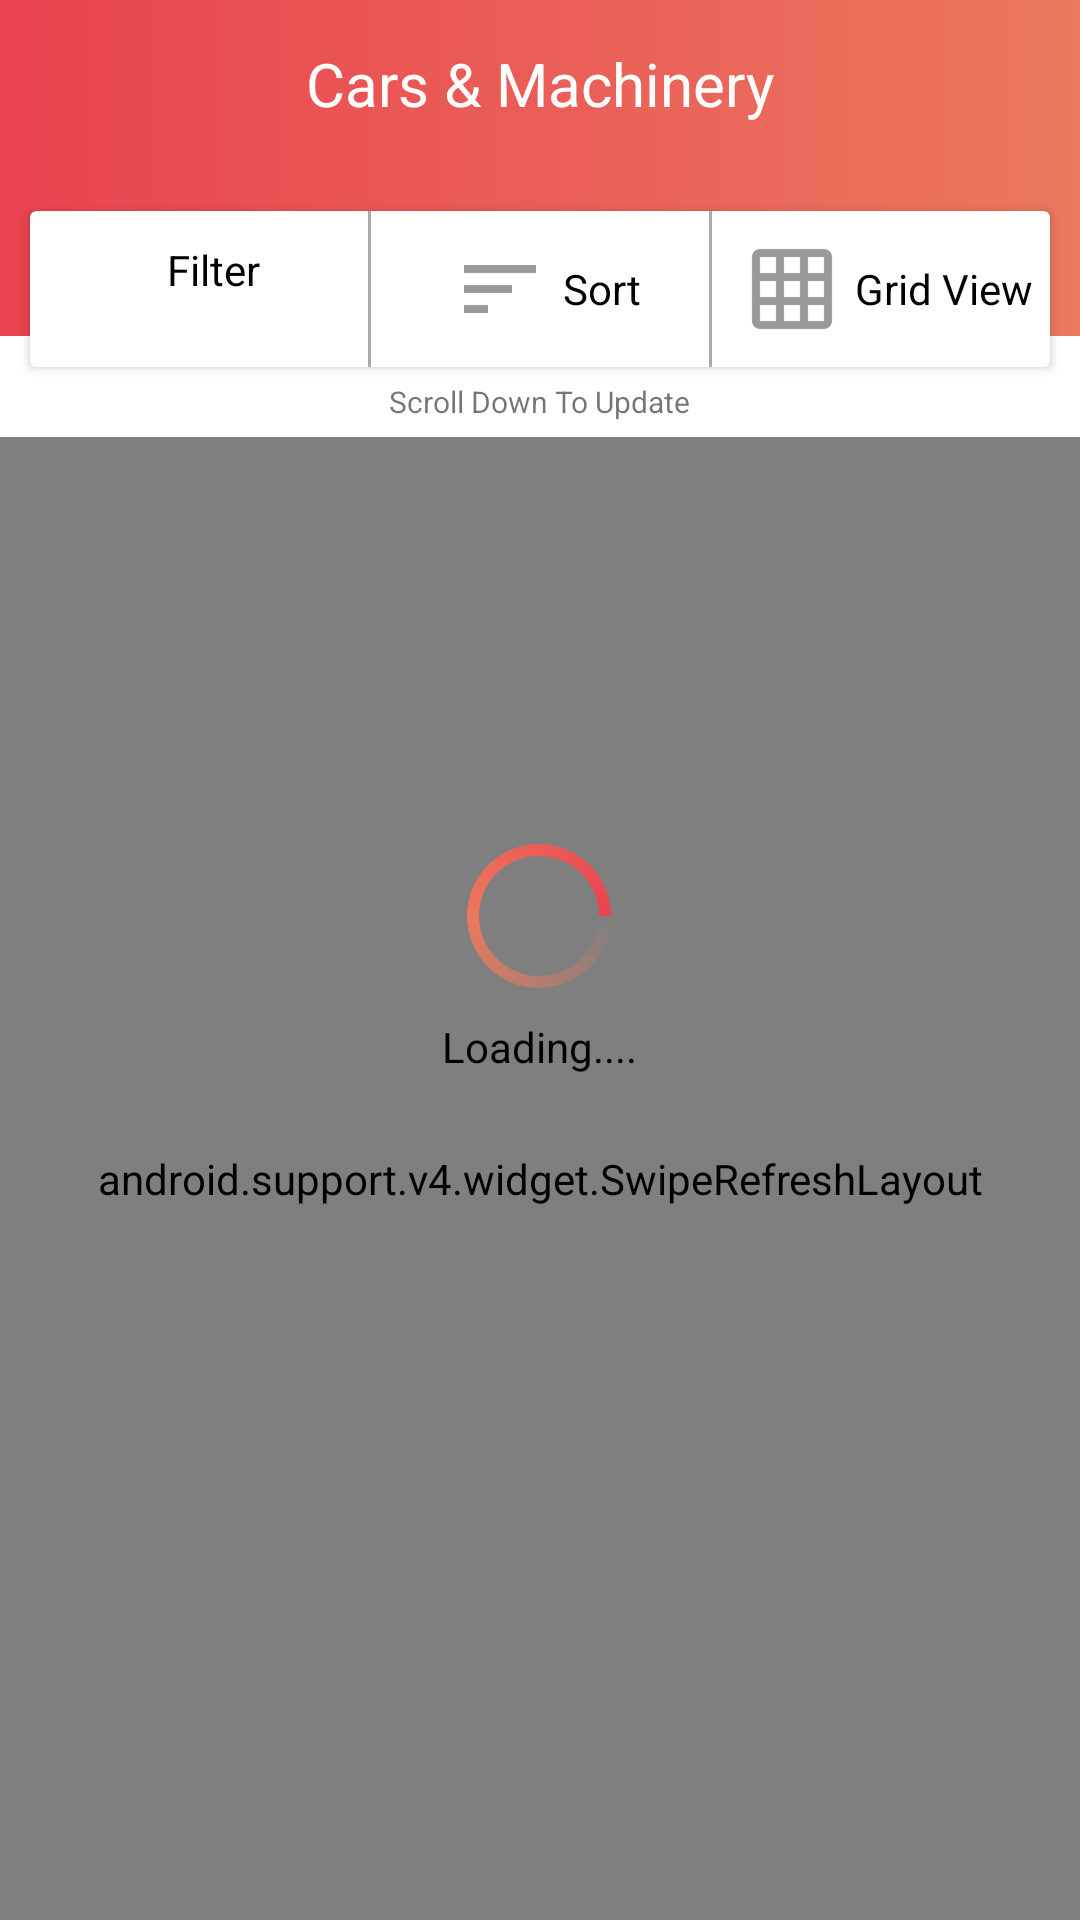

Reconstruct the res/layout file that produces this screen, plus the resources it refers to.
<!-- AndroidManifest.xml: application theme AppTheme -->
<!-- res/layout/fragment_home.xml -->
<?xml version="1.0" encoding="utf-8"?>
<RelativeLayout xmlns:android="http://schemas.android.com/apk/res/android"
    xmlns:app="http://schemas.android.com/apk/res-auto"
    xmlns:tools="http://schemas.android.com/tools"
    android:layout_width="match_parent"
    android:layout_height="match_parent"
    android:background="@color/white"
    tools:context=".fragments.HomeFragment">

    <android.support.constraint.ConstraintLayout
        android:id="@+id/cl_ConstraintLayout"
        android:layout_width="match_parent"
        android:layout_height="wrap_content">

        <android.support.v7.widget.CardView
            android:layout_width="match_parent"
            android:layout_height="wrap_content"
            android:layout_marginBottom="8dp"
            android:layout_marginLeft="10dp"
            android:layout_marginRight="10dp"
            android:layout_marginTop="55dp"
            app:layout_constraintBottom_toBottomOf="parent"
            app:layout_constraintTop_toTopOf="@+id/relativeLayout">

            <LinearLayout
                android:layout_width="match_parent"
                android:layout_height="match_parent"
                android:orientation="horizontal"
                android:weightSum="3">

                <LinearLayout
                    android:id="@+id/ll_filterList"
                    android:layout_width="0dp"
                    android:layout_height="wrap_content"
                    android:layout_marginBottom="10dp"
                    android:layout_marginTop="10dp"
                    android:layout_weight="1"
                    android:clickable="true"
                    android:gravity="center"
                    android:orientation="horizontal">

                    <ImageView
                        android:layout_width="wrap_content"
                        android:layout_height="wrap_content"
                        android:layout_marginLeft="5dp"
                        android:layout_marginRight="5dp"
                        android:background="@drawable/ic_filter_list_icon"
                        android:scaleType="fitCenter" />

                    <TextView
                        android:layout_width="wrap_content"
                        android:layout_height="wrap_content"
                        android:text="@string/Filter"
                        android:textColor="@color/black"
                        android:textSize="14sp" />

                </LinearLayout>

                <View
                    android:layout_width="1dp"
                    android:layout_height="match_parent"
                    android:background="@android:color/darker_gray" />

                <LinearLayout
                    android:id="@+id/ll_sort"
                    android:layout_width="0dp"
                    android:layout_height="wrap_content"
                    android:layout_marginBottom="10dp"
                    android:layout_marginTop="10dp"
                    android:layout_weight="1"
                    android:clickable="true"
                    android:gravity="center"
                    android:orientation="horizontal">

                    <ImageView
                        android:layout_width="wrap_content"
                        android:layout_height="wrap_content"
                        android:layout_marginLeft="5dp"
                        android:layout_marginRight="5dp"
                        android:background="@drawable/ic_sort_icon"
                        android:scaleType="fitCenter" />

                    <TextView
                        android:layout_width="wrap_content"
                        android:layout_height="wrap_content"
                        android:text="@string/Sort"
                        android:textColor="@color/black"
                        android:textSize="14sp" />

                </LinearLayout>

                <View
                    android:layout_width="1dp"
                    android:layout_height="match_parent"
                    android:background="@android:color/darker_gray" />

                <LinearLayout
                    android:id="@+id/ll_gridView"
                    android:layout_width="0dp"
                    android:layout_height="wrap_content"
                    android:layout_marginBottom="10dp"
                    android:layout_marginTop="10dp"
                    android:layout_weight="1"
                    android:clickable="true"
                    android:gravity="center"
                    android:orientation="horizontal">

                    <ImageView
                        android:layout_width="wrap_content"
                        android:layout_height="wrap_content"
                        android:layout_marginLeft="5dp"
                        android:layout_marginRight="5dp"
                        android:background="@drawable/ic_grid_icon"
                        android:scaleType="fitCenter" />

                    <TextView
                        android:id="@+id/tv_gridViewText"
                        android:layout_width="wrap_content"
                        android:layout_height="wrap_content"
                        android:text="@string/GridView"
                        android:textColor="@color/black"
                        android:textSize="14sp" />

                </LinearLayout>

            </LinearLayout>

        </android.support.v7.widget.CardView>

        <RelativeLayout
            android:id="@+id/relativeLayout"
            android:layout_width="wrap_content"
            android:layout_height="wrap_content">

            <android.support.v7.widget.Toolbar
                android:id="@+id/toolbar1"
                android:layout_width="match_parent"
                android:layout_height="wrap_content"
                android:background="@drawable/toolbar_colors"
                android:minHeight="?attr/actionBarSize">

                <ImageButton
                    android:id="@+id/ib_toolbar_backArrow"
                    android:layout_width="wrap_content"
                    android:layout_height="wrap_content"
                    android:background="@drawable/ic_toolbar_back_arrow"
                    android:clickable="true"
                    android:onClick="goBackButton"
                    tools:ignore="OnClick" />

                <TextView
                    android:id="@+id/toolbar_title"
                    android:layout_width="wrap_content"
                    android:layout_height="wrap_content"
                    android:layout_gravity="center"
                    android:text="Cars &amp; Machinery"
                    android:textColor="@color/white"
                    android:textSize="20sp" />

            </android.support.v7.widget.Toolbar>

            <android.support.v7.widget.Toolbar
                android:id="@+id/toolbar2"
                android:layout_width="match_parent"
                android:layout_height="?attr/actionBarSize"
                android:layout_below="@+id/toolbar1"
                android:background="@drawable/toolbar_colors"
                android:minHeight="?attr/actionBarSize"></android.support.v7.widget.Toolbar>

            <TextView
                android:id="@+id/tv_scrollDownToSearch"
                android:layout_width="wrap_content"
                android:layout_height="wrap_content"
                android:layout_below="@+id/toolbar2"
                android:layout_centerHorizontal="true"
                android:layout_marginBottom="5dp"
                android:layout_marginTop="15dp"
                android:text="@string/ScrollDownToUpdate"
                android:textSize="10sp" />
        </RelativeLayout>

    </android.support.constraint.ConstraintLayout>

    <android.support.v4.widget.SwipeRefreshLayout
        android:id="@+id/pullToRefresh"
        android:layout_width="match_parent"
        android:layout_height="match_parent"
        android:layout_below="@id/cl_ConstraintLayout"
        android:background="@color/white"
        android:paddingLeft="10dp"
        android:paddingRight="10dp">

        <android.support.v7.widget.RecyclerView
            android:id="@+id/rv_cars"
            android:layout_width="match_parent"
            android:layout_height="wrap_content"
            android:scrollbars="vertical"></android.support.v7.widget.RecyclerView>
    </android.support.v4.widget.SwipeRefreshLayout>

    <LinearLayout
        android:layout_width="wrap_content"
        android:layout_height="wrap_content"
        android:layout_centerInParent="true"
        android:orientation="vertical"
        android:gravity="center_vertical">

        <ProgressBar
            android:id="@+id/progressBar"
            android:layout_width="wrap_content"
            android:layout_height="wrap_content"
            android:layout_gravity="center"
            android:indeterminateDrawable="@drawable/pb" />

        <TextView
            android:id="@+id/tv_loading"
            android:layout_width="wrap_content"
            android:layout_height="wrap_content"
            android:layout_below="@+id/progressBar"
            android:layout_gravity="center"
            android:layout_marginTop="10dp"
            android:layout_marginRight="10dp"
            android:layout_marginLeft="10dp"
            android:text="@string/Loading...."
            android:textColor="@color/black"
            android:textSize="14sp" />
    </LinearLayout>

</RelativeLayout>
<!-- resources referenced by this layout -->
<resources>
  <color name="black">#000000</color>
  <color name="white">#ffffff</color>
  <!-- drawable ic_grid_icon: png bitmap (drawable-hdpi, 328 bytes) -->
  <!-- drawable ic_sort_icon: png bitmap (drawable-hdpi, 161 bytes) -->
  <!-- drawable pb (drawable) -->
  <?xml version="1.0" encoding="utf-8"?>
  <rotate xmlns:android="http://schemas.android.com/apk/res/android"
      android:fromDegrees="0"
      android:pivotX="50%"
      android:pivotY="50%"
      android:toDegrees="1080">
  
      <shape
          android:shape="ring"
          android:innerRadius="20dp"
          android:thickness="4dp"
          android:useLevel="false" >
  
          <size
              android:height="24dp"
              android:width="24dp" />
  
          <gradient
              android:angle="0"
              android:endColor="#E9434F"
              android:centerColor="#eb785f"
              android:type="sweep"
              android:useLevel="false" />
  
      </shape>
  
  </rotate>
  <!-- drawable toolbar_colors (drawable) -->
  <shape xmlns:android="http://schemas.android.com/apk/res/android">
      <gradient
          android:startColor="#E9434F"
          android:endColor="#eb785f"
          android:angle="0"/>
  </shape>
  <string name="Filter">Filter</string>
  <string name="GridView">Grid View</string>
  <string name="Loading....">Loading....</string>
  <string name="ScrollDownToUpdate">Scroll Down To Update</string>
  <string name="Sort">Sort</string>
  <style name="AppTheme" parent="Theme.AppCompat.Light.NoActionBar">
          
          <item name="colorPrimary">@color/colorPrimary</item>
          <item name="colorPrimaryDark">@color/colorPrimaryDark</item>
          <item name="colorAccent">@color/colorAccent</item>
      </style>
  <color name="colorPrimary">#3F51B5</color>
  <color name="colorPrimaryDark">#303F9F</color>
  <color name="colorAccent">#EA5454</color>
</resources>
